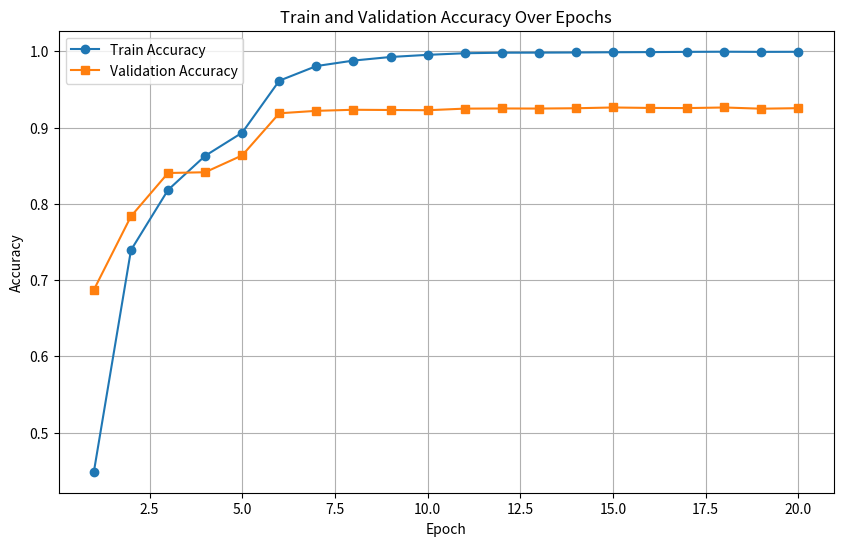
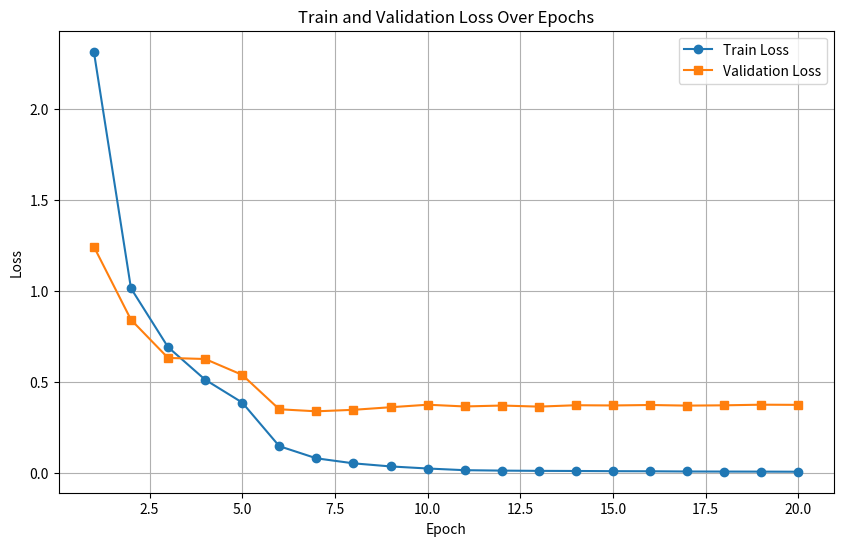

Generate these figures, in order, with matplotlib:
import matplotlib.pyplot as plt

# Data extracted from the output from finetune.ipynb
epochs = list(range(1, 21))  # Epochs 1 to 20
train_acc = [0.4488, 0.7393, 0.8182, 0.8629, 0.8933, 0.9614, 0.9806, 0.9878, 0.9925, 0.9953,
             0.9974, 0.9981, 0.9982, 0.9984, 0.9987, 0.9989, 0.9992, 0.9994, 0.9992, 0.9993]
valid_acc = [0.6873, 0.7836, 0.8404, 0.8414, 0.8635, 0.9187, 0.9219, 0.9233, 0.9230, 0.9227,
             0.9248, 0.9250, 0.9249, 0.9253, 0.9263, 0.9257, 0.9255, 0.9263, 0.9247, 0.9254]
train_loss = [2.3134, 1.0137, 0.6904, 0.5116, 0.3860, 0.1463, 0.0796, 0.0520, 0.0350, 0.0236,
              0.0143, 0.0120, 0.0106, 0.0100, 0.0089, 0.0084, 0.0072, 0.0068, 0.0065, 0.0059]
valid_loss = [1.2425, 0.8412, 0.6311, 0.6252, 0.5381, 0.3490, 0.3378, 0.3460, 0.3602, 0.3740,
              0.3645, 0.3695, 0.3636, 0.3712, 0.3699, 0.3725, 0.3691, 0.3707, 0.3742, 0.3732]

# Plot 1: Train and Validation Accuracy
plt.figure(figsize=(10, 6))
plt.plot(epochs, train_acc, label='Train Accuracy', marker='o')
plt.plot(epochs, valid_acc, label='Validation Accuracy', marker='s')
plt.xlabel('Epoch')
plt.ylabel('Accuracy')
plt.title('Train and Validation Accuracy Over Epochs')
plt.legend()
plt.grid(True)
plt.savefig('accuracy_plot.png')
plt.close()

# Plot 2: Train and Validation Loss
plt.figure(figsize=(10, 6))
plt.plot(epochs, train_loss, label='Train Loss', marker='o')
plt.plot(epochs, valid_loss, label='Validation Loss', marker='s')
plt.xlabel('Epoch')
plt.ylabel('Loss')
plt.title('Train and Validation Loss Over Epochs')
plt.legend()
plt.grid(True)
plt.savefig('loss_plot.png')
plt.close()
